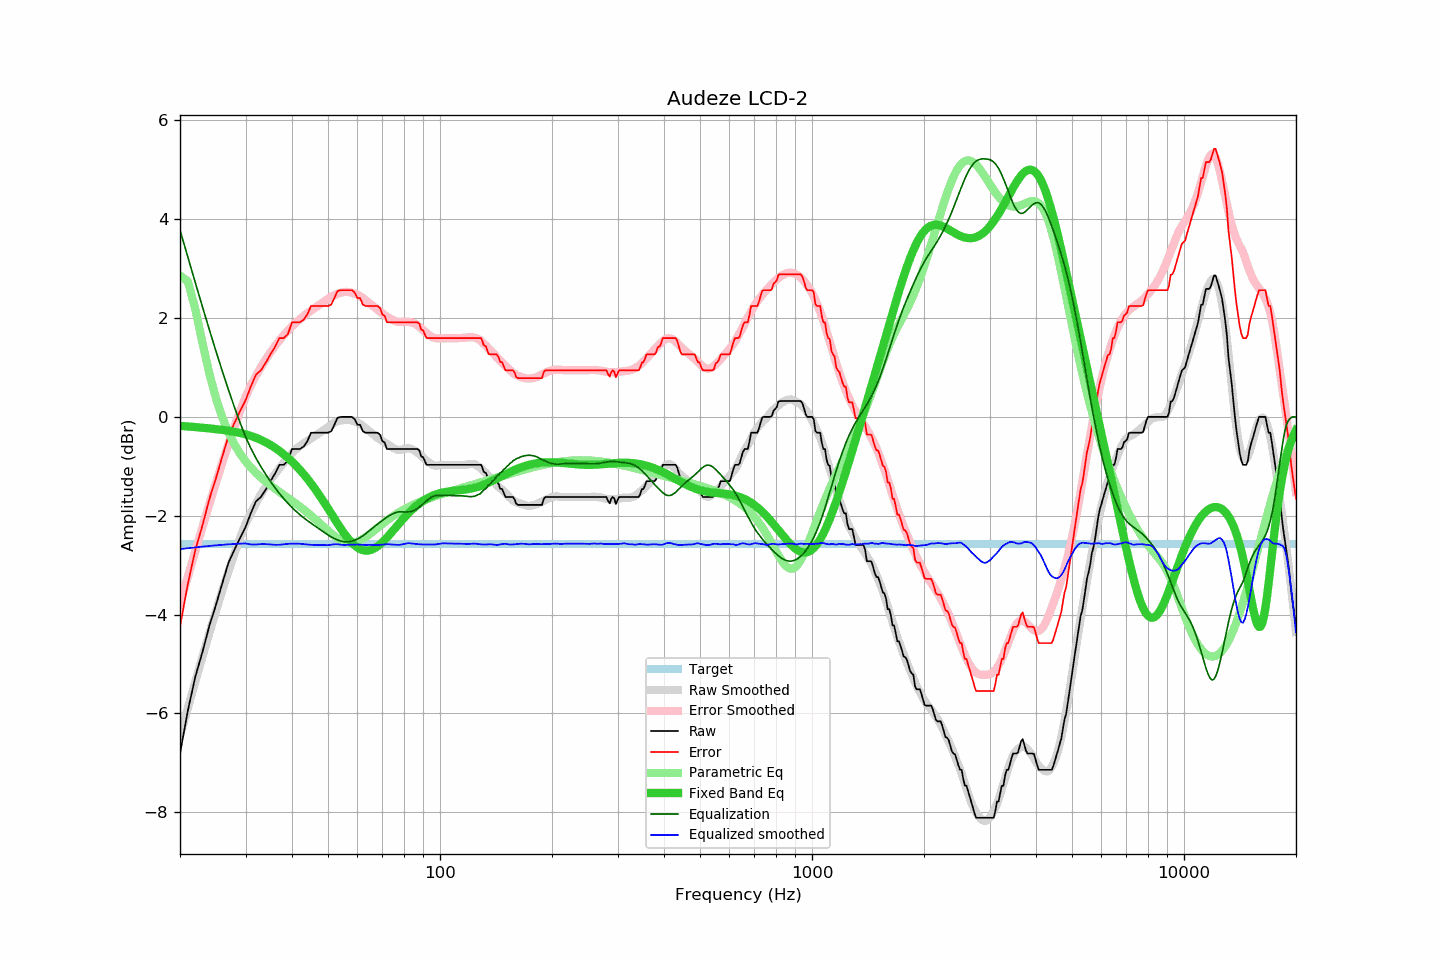

The table this chart was drawn from, first rows:
frequency, raw, error, smoothed, error_smoothed, equalization, parametric_eq, equalized_raw, equalized_smoothed, target
20, -6.81, -4.25, -6.45, -3.78, 3.78, -0.18, -3.03, -2.67, -2.56
21, -5.94, -3.38, -5.89, -3.23, 3.23, -0.19, -2.71, -2.66, -2.56
22, -5.25, -2.69, -5.35, -2.71, 2.71, -0.21, -2.54, -2.64, -2.56
23, -4.75, -2.19, -4.84, -2.22, 2.22, -0.22, -2.53, -2.62, -2.56
24, -4.22, -1.66, -4.37, -1.76, 1.76, -0.23, -2.46, -2.61, -2.56
25, -3.80, -1.24, -3.92, -1.32, 1.32, -0.25, -2.48, -2.60, -2.56
26, -3.36, -0.80, -3.51, -0.92, 0.92, -0.26, -2.44, -2.59, -2.56
27, -2.95, -0.39, -3.12, -0.55, 0.55, -0.28, -2.40, -2.58, -2.56
28, -2.69, -0.13, -2.77, -0.20, 0.20, -0.30, -2.49, -2.57, -2.56
29, -2.45, 0.11, -2.45, 0.11, -0.11, -0.32, -2.56, -2.56, -2.56
30, -2.23, 0.33, -2.16, 0.40, -0.40, -0.35, -2.63, -2.56, -2.56
31, -1.95, 0.61, -1.95, 0.63, -0.63, -0.38, -2.58, -2.58, -2.56
32, -1.71, 0.85, -1.75, 0.83, -0.83, -0.42, -2.54, -2.58, -2.56
33, -1.62, 0.94, -1.57, 1.01, -1.01, -0.47, -2.63, -2.57, -2.56
34, -1.47, 1.09, -1.41, 1.16, -1.16, -0.51, -2.63, -2.57, -2.56
35, -1.30, 1.26, -1.28, 1.30, -1.30, -0.57, -2.60, -2.58, -2.56
36, -1.15, 1.41, -1.16, 1.43, -1.43, -0.63, -2.58, -2.59, -2.56
37, -0.97, 1.59, -1.04, 1.55, -1.55, -0.69, -2.52, -2.59, -2.56
38, -0.97, 1.59, -0.92, 1.65, -1.65, -0.76, -2.62, -2.58, -2.56
39, -0.89, 1.67, -0.82, 1.75, -1.75, -0.83, -2.64, -2.57, -2.56
40, -0.65, 1.91, -0.73, 1.83, -1.83, -0.91, -2.48, -2.56, -2.56
41, -0.65, 1.91, -0.65, 1.91, -1.91, -0.99, -2.56, -2.56, -2.56
42, -0.65, 1.91, -0.59, 1.98, -1.98, -1.07, -2.63, -2.57, -2.56
43, -0.60, 1.96, -0.53, 2.04, -2.04, -1.16, -2.64, -2.57, -2.56
44, -0.49, 2.07, -0.48, 2.10, -2.10, -1.25, -2.59, -2.58, -2.56
45, -0.32, 2.24, -0.44, 2.15, -2.15, -1.35, -2.47, -2.59, -2.56
46, -0.32, 2.24, -0.39, 2.20, -2.20, -1.44, -2.52, -2.59, -2.56
47, -0.32, 2.24, -0.34, 2.25, -2.25, -1.54, -2.57, -2.59, -2.56
48, -0.32, 2.24, -0.29, 2.30, -2.30, -1.65, -2.62, -2.59, -2.56
49, -0.32, 2.24, -0.25, 2.34, -2.34, -1.75, -2.66, -2.59, -2.56
50, -0.32, 2.24, -0.21, 2.39, -2.39, -1.85, -2.71, -2.59, -2.56
51, -0.29, 2.27, -0.16, 2.43, -2.43, -1.96, -2.72, -2.59, -2.56
52, -0.16, 2.40, -0.12, 2.46, -2.46, -2.06, -2.62, -2.58, -2.56
53, -0.02, 2.54, -0.09, 2.49, -2.49, -2.15, -2.51, -2.58, -2.56
54, 0.00, 2.56, -0.07, 2.51, -2.51, -2.25, -2.51, -2.58, -2.56
55, 0.00, 2.56, -0.07, 2.52, -2.52, -2.33, -2.52, -2.59, -2.56
56, 0.00, 2.56, -0.06, 2.53, -2.53, -2.41, -2.53, -2.59, -2.56
57, 0.00, 2.56, -0.06, 2.52, -2.52, -2.49, -2.52, -2.59, -2.56
58, 0.00, 2.56, -0.07, 2.51, -2.51, -2.55, -2.51, -2.59, -2.56
59, -0.05, 2.51, -0.09, 2.49, -2.49, -2.60, -2.54, -2.58, -2.56
60, -0.16, 2.40, -0.11, 2.47, -2.47, -2.64, -2.63, -2.58, -2.56
61, -0.16, 2.40, -0.14, 2.44, -2.44, -2.67, -2.60, -2.58, -2.56
62, -0.29, 2.27, -0.18, 2.41, -2.41, -2.70, -2.70, -2.59, -2.56
63, -0.32, 2.24, -0.22, 2.37, -2.37, -2.70, -2.69, -2.59, -2.56
64, -0.32, 2.24, -0.26, 2.33, -2.33, -2.70, -2.65, -2.59, -2.56
65, -0.32, 2.24, -0.30, 2.28, -2.28, -2.69, -2.60, -2.59, -2.56
66, -0.32, 2.24, -0.35, 2.24, -2.24, -2.68, -2.56, -2.59, -2.56
67, -0.32, 2.24, -0.39, 2.20, -2.20, -2.65, -2.52, -2.59, -2.56
68, -0.32, 2.24, -0.43, 2.17, -2.17, -2.62, -2.49, -2.59, -2.56
69, -0.36, 2.20, -0.46, 2.13, -2.13, -2.58, -2.49, -2.59, -2.56
70, -0.49, 2.07, -0.49, 2.09, -2.09, -2.54, -2.58, -2.58, -2.56
71, -0.52, 2.04, -0.52, 2.06, -2.06, -2.49, -2.58, -2.58, -2.56
72, -0.65, 1.91, -0.55, 2.03, -2.03, -2.44, -2.68, -2.57, -2.56
73, -0.65, 1.91, -0.58, 2.00, -2.00, -2.39, -2.65, -2.58, -2.56
74, -0.65, 1.91, -0.61, 1.98, -1.98, -2.34, -2.63, -2.58, -2.56
75, -0.65, 1.91, -0.63, 1.95, -1.95, -2.29, -2.60, -2.59, -2.56
76, -0.65, 1.91, -0.65, 1.94, -1.94, -2.24, -2.59, -2.59, -2.56
77, -0.65, 1.91, -0.67, 1.92, -1.92, -2.19, -2.57, -2.59, -2.56
78, -0.65, 1.91, -0.67, 1.92, -1.92, -2.14, -2.57, -2.59, -2.56
79, -0.65, 1.91, -0.66, 1.92, -1.92, -2.09, -2.57, -2.58, -2.56
... 553 more rows
